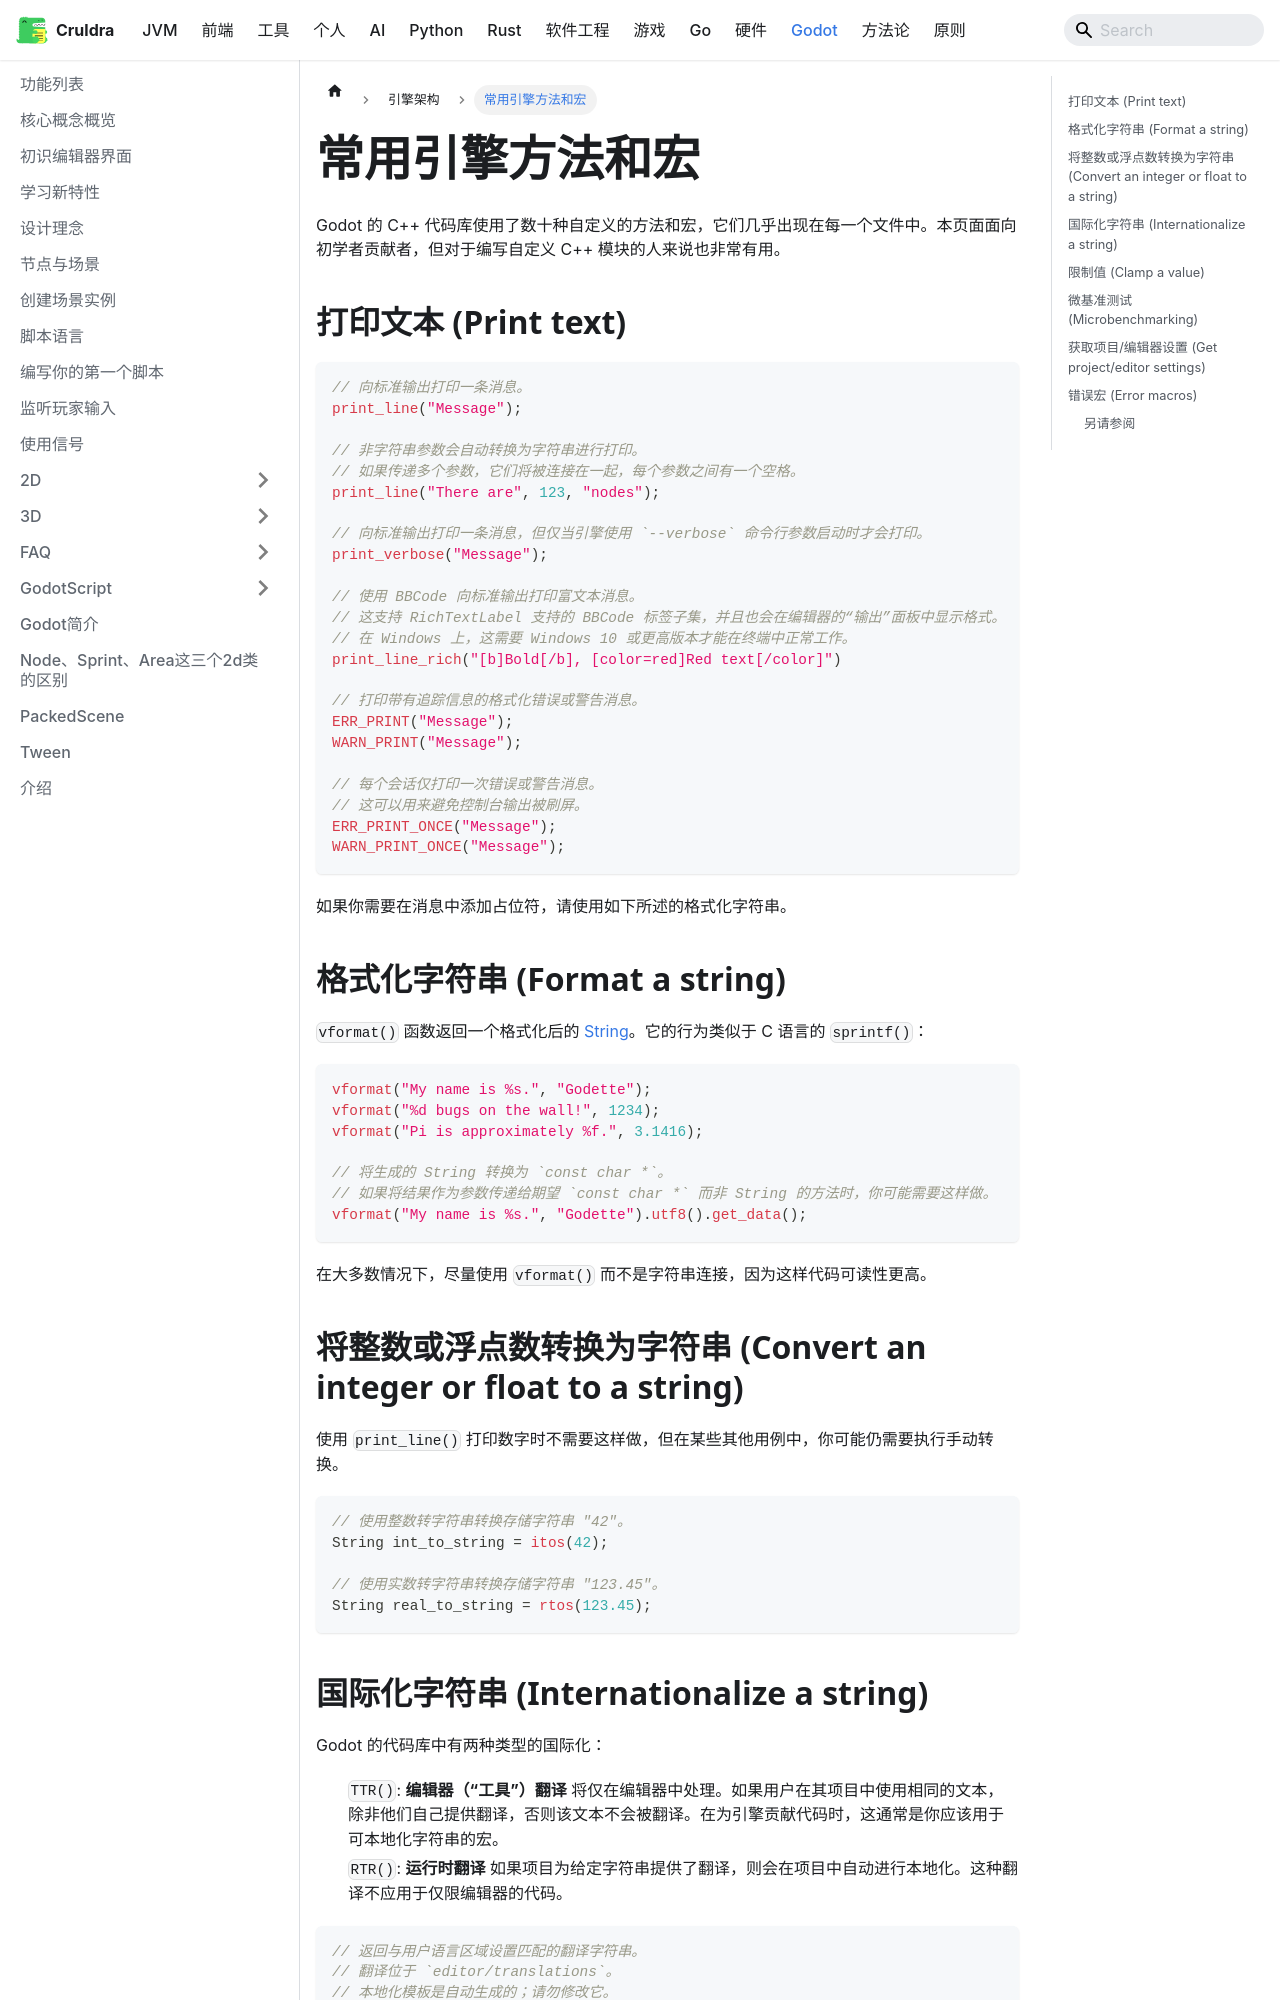

repository: cruldra/notes3 · page: docs/Godot/引擎架构/常用引擎方法和宏.html · generator: docusaurus

---
sidebar_position: 2
---

Godot 的 C++ 代码库使用了数十种自定义的方法和宏，它们几乎出现在每一个文件中。本页面面向初学者贡献者，但对于编写自定义 C++ 模块的人来说也非常有用。

## 打印文本 (Print text)

```cpp
// 向标准输出打印一条消息。
print_line("Message");

// 非字符串参数会自动转换为字符串进行打印。
// 如果传递多个参数，它们将被连接在一起，每个参数之间有一个空格。
print_line("There are", 123, "nodes");

// 向标准输出打印一条消息，但仅当引擎使用 `--verbose` 命令行参数启动时才会打印。
print_verbose("Message");

// 使用 BBCode 向标准输出打印富文本消息。
// 这支持 RichTextLabel 支持的 BBCode 标签子集，并且也会在编辑器的“输出”面板中显示格式。
// 在 Windows 上，这需要 Windows 10 或更高版本才能在终端中正常工作。
print_line_rich("[b]Bold[/b], [color=red]Red text[/color]")

// 打印带有追踪信息的格式化错误或警告消息。
ERR_PRINT("Message");
WARN_PRINT("Message");

// 每个会话仅打印一次错误或警告消息。
// 这可以用来避免控制台输出被刷屏。
ERR_PRINT_ONCE("Message");
WARN_PRINT_ONCE("Message");
```

如果你需要在消息中添加占位符，请使用如下所述的格式化字符串。

## 格式化字符串 (Format a string)

`vformat()` 函数返回一个格式化后的 [String](https://docs.godotengine.org/en/stable/classes/class_string.html)。它的行为类似于 C 语言的 `sprintf()`：

```cpp
vformat("My name is %s.", "Godette");
vformat("%d bugs on the wall!", 1234);
vformat("Pi is approximately %f.", 3.1416);

// 将生成的 String 转换为 `const char *`。
// 如果将结果作为参数传递给期望 `const char *` 而非 String 的方法时，你可能需要这样做。
vformat("My name is %s.", "Godette").utf8().get_data();
```

在大多数情况下，尽量使用 `vformat()` 而不是字符串连接，因为这样代码可读性更高。

## 将整数或浮点数转换为字符串 (Convert an integer or float to a string)

使用 `print_line()` 打印数字时不需要这样做，但在某些其他用例中，你可能仍需要执行手动转换。

```cpp
// 使用整数转字符串转换存储字符串 "42"。
String int_to_string = itos(42);

// 使用实数转字符串转换存储字符串 "123.45"。
String real_to_string = rtos(123.45);
```
